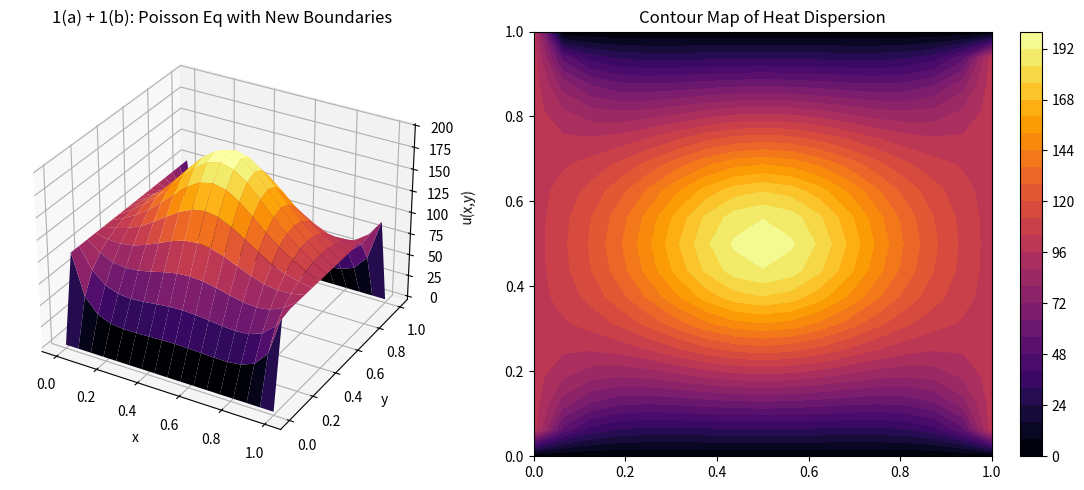
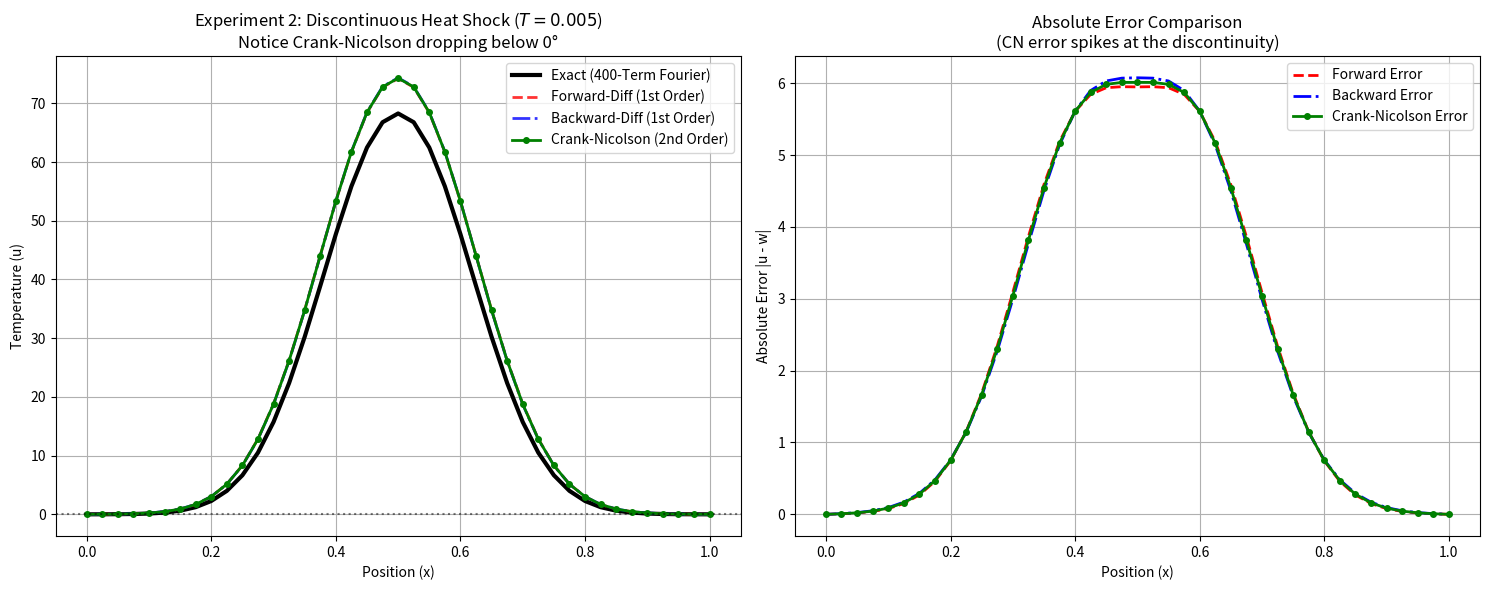

Here is the Python script that generated these plots, in order:
import numpy as np
import pandas as pd
import matplotlib.pyplot as plt
from scipy.sparse import lil_matrix
from scipy.sparse.linalg import spsolve
from scipy.linalg import solve_banded

# =====================================================================
# EXPERIMENT 1: POISSON EQUATION WITH SOURCE & NEW BOUNDARIES (1a & 1b)
# =====================================================================
def solve_poisson_custom(h):
    n_intervals = int(1 / h)
    N = n_intervals - 1
    x = np.linspace(0, 1, n_intervals + 1)
    y = np.linspace(0, 1, n_intervals + 1)
    W = np.zeros((n_intervals + 1, n_intervals + 1))
    
    # --- PART 1(a): NEW BOUNDARY CONDITIONS ---
    # Left and Right edges = 100, Top and Bottom = 0
    for i in range(n_intervals + 1):
        W[0, i] = 100   # Left boundary (x=0)
        W[-1, i] = 100  # Right boundary (x=1)
        W[i, 0] = 0     # Bottom boundary (y=0)
        W[i, -1] = 0    # Top boundary (y=1)
        
    M = N * N
    A = lil_matrix((M, M))
    b = np.zeros(M)
    
    for j in range(1, N + 1):
        for i in range(1, N + 1):
            k = (j - 1) * N + (i - 1)
            A[k, k] = 4
            
            # --- PART 1(b): ADD SOURCE TERM f(x,y) ---
            x_val, y_val = x[i], y[j]
            f_xy = -5000 * np.exp(-((x_val - 0.5)**2 + (y_val - 0.5)**2) / 0.05)
            b[k] -= f_xy * (h**2) 
            
            # Neighbors
            if i > 1: A[k, k - 1] = -1
            else: b[k] += W[0, j]
                
            if i < N: A[k, k + 1] = -1
            else: b[k] += W[N + 1, j]
                
            if j > 1: A[k, k - N] = -1
            else: b[k] += W[i, 0]
                
            if j < N: A[k, k + N] = -1
            else: b[k] += W[i, N + 1]

    w_interior = spsolve(A.tocsr(), b)
    
    for j in range(1, N + 1):
        for i in range(1, N + 1):
            k = (j - 1) * N + (i - 1)
            W[i, j] = w_interior[k]
            
    return x, y, W

# =====================================================================
# EXPERIMENT 2: DIFFERENT INITIAL CONDITIONS (SQUARE WAVE) (Option 2)
# =====================================================================
def exact_square_wave(x, t, alpha, terms=400):
    u = np.zeros_like(x)
    for n in range(1, terms + 1):
        Bn = (200 / (n * np.pi)) * (np.cos(n * np.pi * 0.4) - np.cos(n * np.pi * 0.6))
        u += Bn * np.sin(n * np.pi * x) * np.exp(-(n * np.pi * alpha)**2 * t)
    return u

def solve_forward_sq(L, T, alpha, N, M):
    h, k = L / N, T / M
    lam = (alpha**2 * k) / (h**2)
    x = np.linspace(0, L, N+1)
    w = np.where((x >= 0.4 - 1e-5) & (x <= 0.6 + 1e-5), 100.0, 0.0)
    
    for j in range(1, M+1):
        w_new = np.zeros(N+1)
        for i in range(1, N):
            w_new[i] = (1 - 2*lam)*w[i] + lam*(w[i+1] + w[i-1])
        w = w_new.copy()
    return w

def solve_backward_sq(L, T, alpha, N, M):
    h, k = L / N, T / M
    lam = (alpha**2 * k) / (h**2)
    x = np.linspace(0, L, N+1)
    w = np.where((x >= 0.4 - 1e-5) & (x <= 0.6 + 1e-5), 100.0, 0.0)
    
    main_diag = (1 + 2*lam) * np.ones(N-1)
    off_diag = -lam * np.ones(N-2)
    ab = np.zeros((3, N-1))
    ab[0, 1:] = off_diag  
    ab[1, :] = main_diag  
    ab[2, :-1] = off_diag 

    for j in range(1, M+1):
        b = w[1:N] 
        w[1:N] = solve_banded((1, 1), ab, b)
    return w

def solve_crank_nicolson_sq(L, T, alpha, N, M):
    h, k = L / N, T / M
    lam = (alpha**2 * k) / (h**2)
    x = np.linspace(0, L, N+1)
    w = np.where((x >= 0.4 - 1e-5) & (x <= 0.6 + 1e-5), 100.0, 0.0)
    
    main_diag_A = (1 + lam) * np.ones(N-1)
    off_diag_A = (-lam / 2) * np.ones(N-2)
    ab = np.zeros((3, N-1))
    ab[0, 1:] = off_diag_A
    ab[1, :] = main_diag_A
    ab[2, :-1] = off_diag_A
    
    for j in range(1, M+1):
        # Vectorized RHS for speed
        b = (1 - lam)*w[1:N] + (lam/2)*(w[2:N+1] + w[0:N-1])
        w[1:N] = solve_banded((1, 1), ab, b)
    return w


# =====================================================================
# MAIN EXECUTION & PLOTTING
# =====================================================================

if __name__ == "__main__":
    # ---------------------------------------------------------
    # RUN EXPERIMENT 1: POISSON EQUATION
    # ---------------------------------------------------------
    h_poisson = 0.0625
    x_p, y_p, W_p = solve_poisson_custom(h_poisson)
    
    # Print Table for Poisson (Extracting the centerline y=0.5)
    print("=======================================================")
    print("EXPERIMENT 1: POISSON EQUATION CENTERLINE (y=0.5)")
    print("=======================================================")
    mid_idx = int(0.5 / h_poisson)
    poisson_center_data = {"x": x_p, f"u(x, y={y_p[mid_idx]:.3f})": W_p[:, mid_idx]}
    df_poisson = pd.DataFrame(poisson_center_data)
    print(df_poisson.to_string(index=False, float_format=lambda v: f"{v:.4f}"))
    print("\n")
    
    # Setup Poisson Figures
    X_p, Y_p = np.meshgrid(x_p, y_p)
    fig1 = plt.figure(figsize=(12, 5))
    ax1_1 = fig1.add_subplot(1, 2, 1, projection='3d')
    ax1_1.plot_surface(X_p, Y_p, W_p.T, cmap='inferno')
    ax1_1.set_title('1(a) + 1(b): Poisson Eq with New Boundaries')
    ax1_1.set_xlabel('x'); ax1_1.set_ylabel('y'); ax1_1.set_zlabel('u(x,y)')

    ax1_2 = fig1.add_subplot(1, 2, 2)
    contour = ax1_2.contourf(X_p, Y_p, W_p.T, levels=30, cmap='inferno')
    fig1.colorbar(contour, ax=ax1_2)
    ax1_2.set_title('Contour Map of Heat Dispersion')
    fig1.tight_layout()

    # ---------------------------------------------------------
    # RUN EXPERIMENT 2: SQUARE WAVE HEAT EQUATION
    # ---------------------------------------------------------
    L, T, alpha, N = 1.0, 0.005, 1.0, 40
    M = 160 # High M ensures lambda is small and strictly stable
    
    x_sq = np.linspace(0, L, N+1)
    u_exact = exact_square_wave(x_sq, T, alpha)
    fw = solve_forward_sq(L, T, alpha, N, M)
    bw = solve_backward_sq(L, T, alpha, N, M)
    cn = solve_crank_nicolson_sq(L, T, alpha, N, M)
    
    # Print Table for Square Wave
    print("=======================================================")
    print(f"EXPERIMENT 2: SQUARE WAVE ERROR TABLE (T={T})")
    print("=======================================================")
    df_sq_err = pd.DataFrame({
        "x": x_sq,
        "Err(Fwd)": np.abs(fw - u_exact),
        "Err(Bwd)": np.abs(bw - u_exact),
        "Err(CN)": np.abs(cn - u_exact)
    })
    print(df_sq_err.iloc[1:N].to_string(index=False, float_format=lambda v: f"{v:.5e}"))
    
    # Setup Square Wave Figures
    fig2, (ax2_1, ax2_2) = plt.subplots(1, 2, figsize=(15, 6))

    ax2_1.plot(x_sq, u_exact, 'k-', linewidth=3, label='Exact (400-Term Fourier)')
    ax2_1.plot(x_sq, fw, 'r--', linewidth=2, label='Forward-Diff (1st Order)', alpha=0.8)
    ax2_1.plot(x_sq, bw, 'b-.', linewidth=2, label='Backward-Diff (1st Order)', alpha=0.8)
    ax2_1.plot(x_sq, cn, 'g.-', markersize=8, linewidth=2, label='Crank-Nicolson (2nd Order)')
    ax2_1.axhline(0, color='black', linestyle=':', alpha=0.5) 
    ax2_1.set_title(f'Experiment 2: Discontinuous Heat Shock ($T={T}$)\nNotice Crank-Nicolson dropping below 0°')
    ax2_1.set_xlabel('Position (x)')
    ax2_1.set_ylabel('Temperature (u)')
    ax2_1.legend()
    ax2_1.grid(True)

    ax2_2.plot(x_sq, np.abs(fw - u_exact), 'r--', linewidth=2, label='Forward Error')
    ax2_2.plot(x_sq, np.abs(bw - u_exact), 'b-.', linewidth=2, label='Backward Error')
    ax2_2.plot(x_sq, np.abs(cn - u_exact), 'g.-', markersize=8, linewidth=2, label='Crank-Nicolson Error')
    ax2_2.set_title('Absolute Error Comparison\n(CN error spikes at the discontinuity)')
    ax2_2.set_xlabel('Position (x)')
    ax2_2.set_ylabel('Absolute Error |u - w|')
    ax2_2.legend()
    ax2_2.grid(True)
    fig2.tight_layout()

    # Show both sets of plots at once!
    plt.show()
